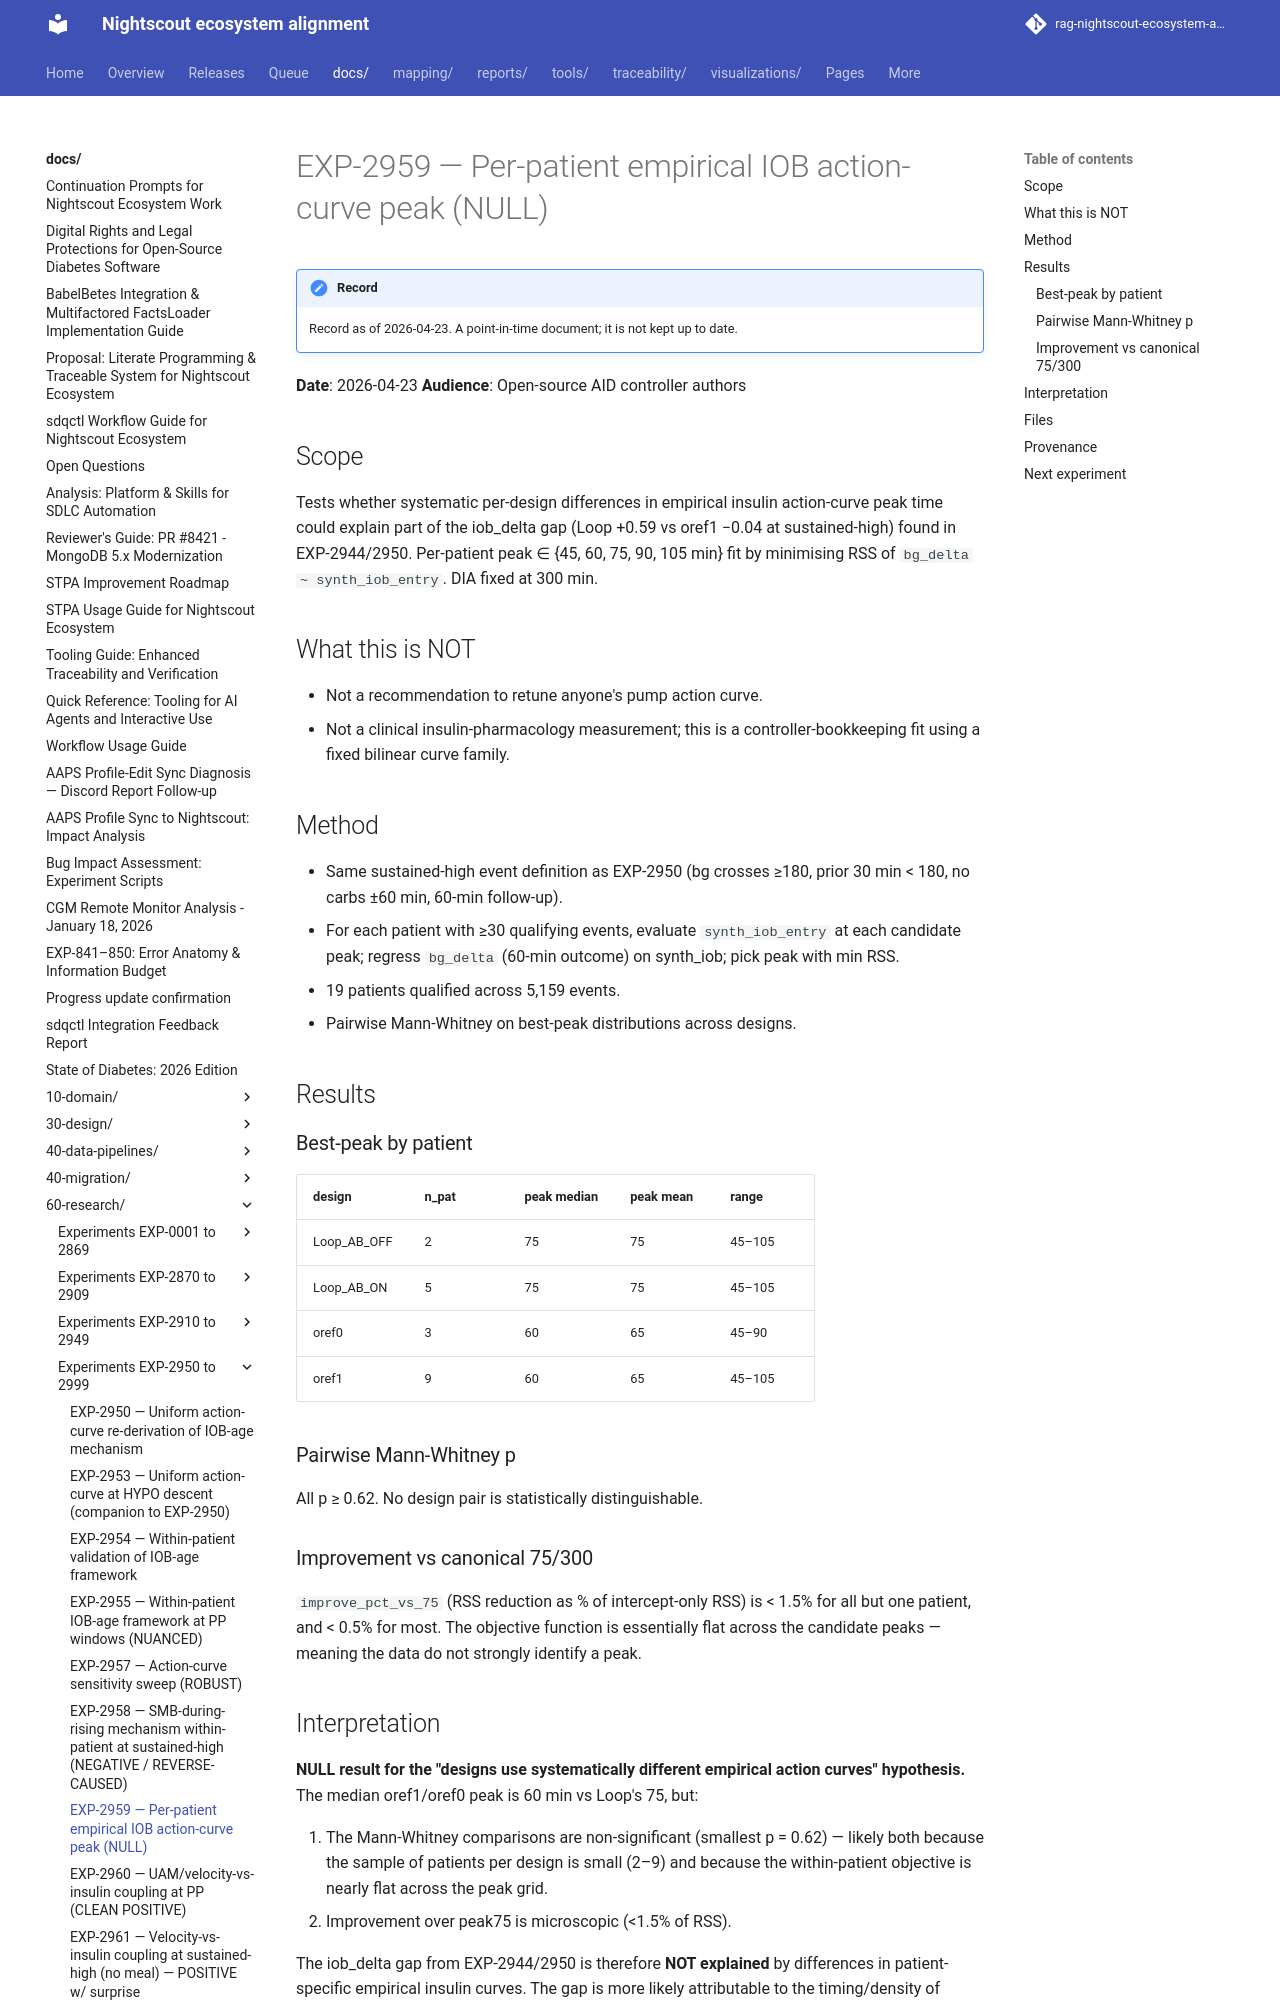

repository: bewest/rag-nightscout-ecosystem-alignment · page: docs/60-research/exp-2959-per-patient-peak-2026-04-23.html · generator: mkdocs

# EXP-2959 — Per-patient empirical IOB action-curve peak (NULL)

**Date**: 2026-04-23
**Audience**: Open-source AID controller authors

## Scope

Tests whether systematic per-design differences in empirical insulin
action-curve peak time could explain part of the iob_delta gap
(Loop +0.59 vs oref1 −0.04 at sustained-high) found in EXP-2944/2950.
Per-patient peak ∈ {45, 60, 75, 90, 105 min} fit by minimising RSS
of `bg_delta ~ synth_iob_entry`. DIA fixed at 300 min.

## What this is NOT

- Not a recommendation to retune anyone's pump action curve.
- Not a clinical insulin-pharmacology measurement; this is a
  controller-bookkeeping fit using a fixed bilinear curve family.

## Method

- Same sustained-high event definition as EXP-2950 (bg crosses ≥180,
  prior 30 min < 180, no carbs ±60 min, 60-min follow-up).
- For each patient with ≥30 qualifying events, evaluate
  `synth_iob_entry` at each candidate peak; regress `bg_delta`
  (60-min outcome) on synth_iob; pick peak with min RSS.
- 19 patients qualified across 5,159 events.
- Pairwise Mann-Whitney on best-peak distributions across designs.

## Results
